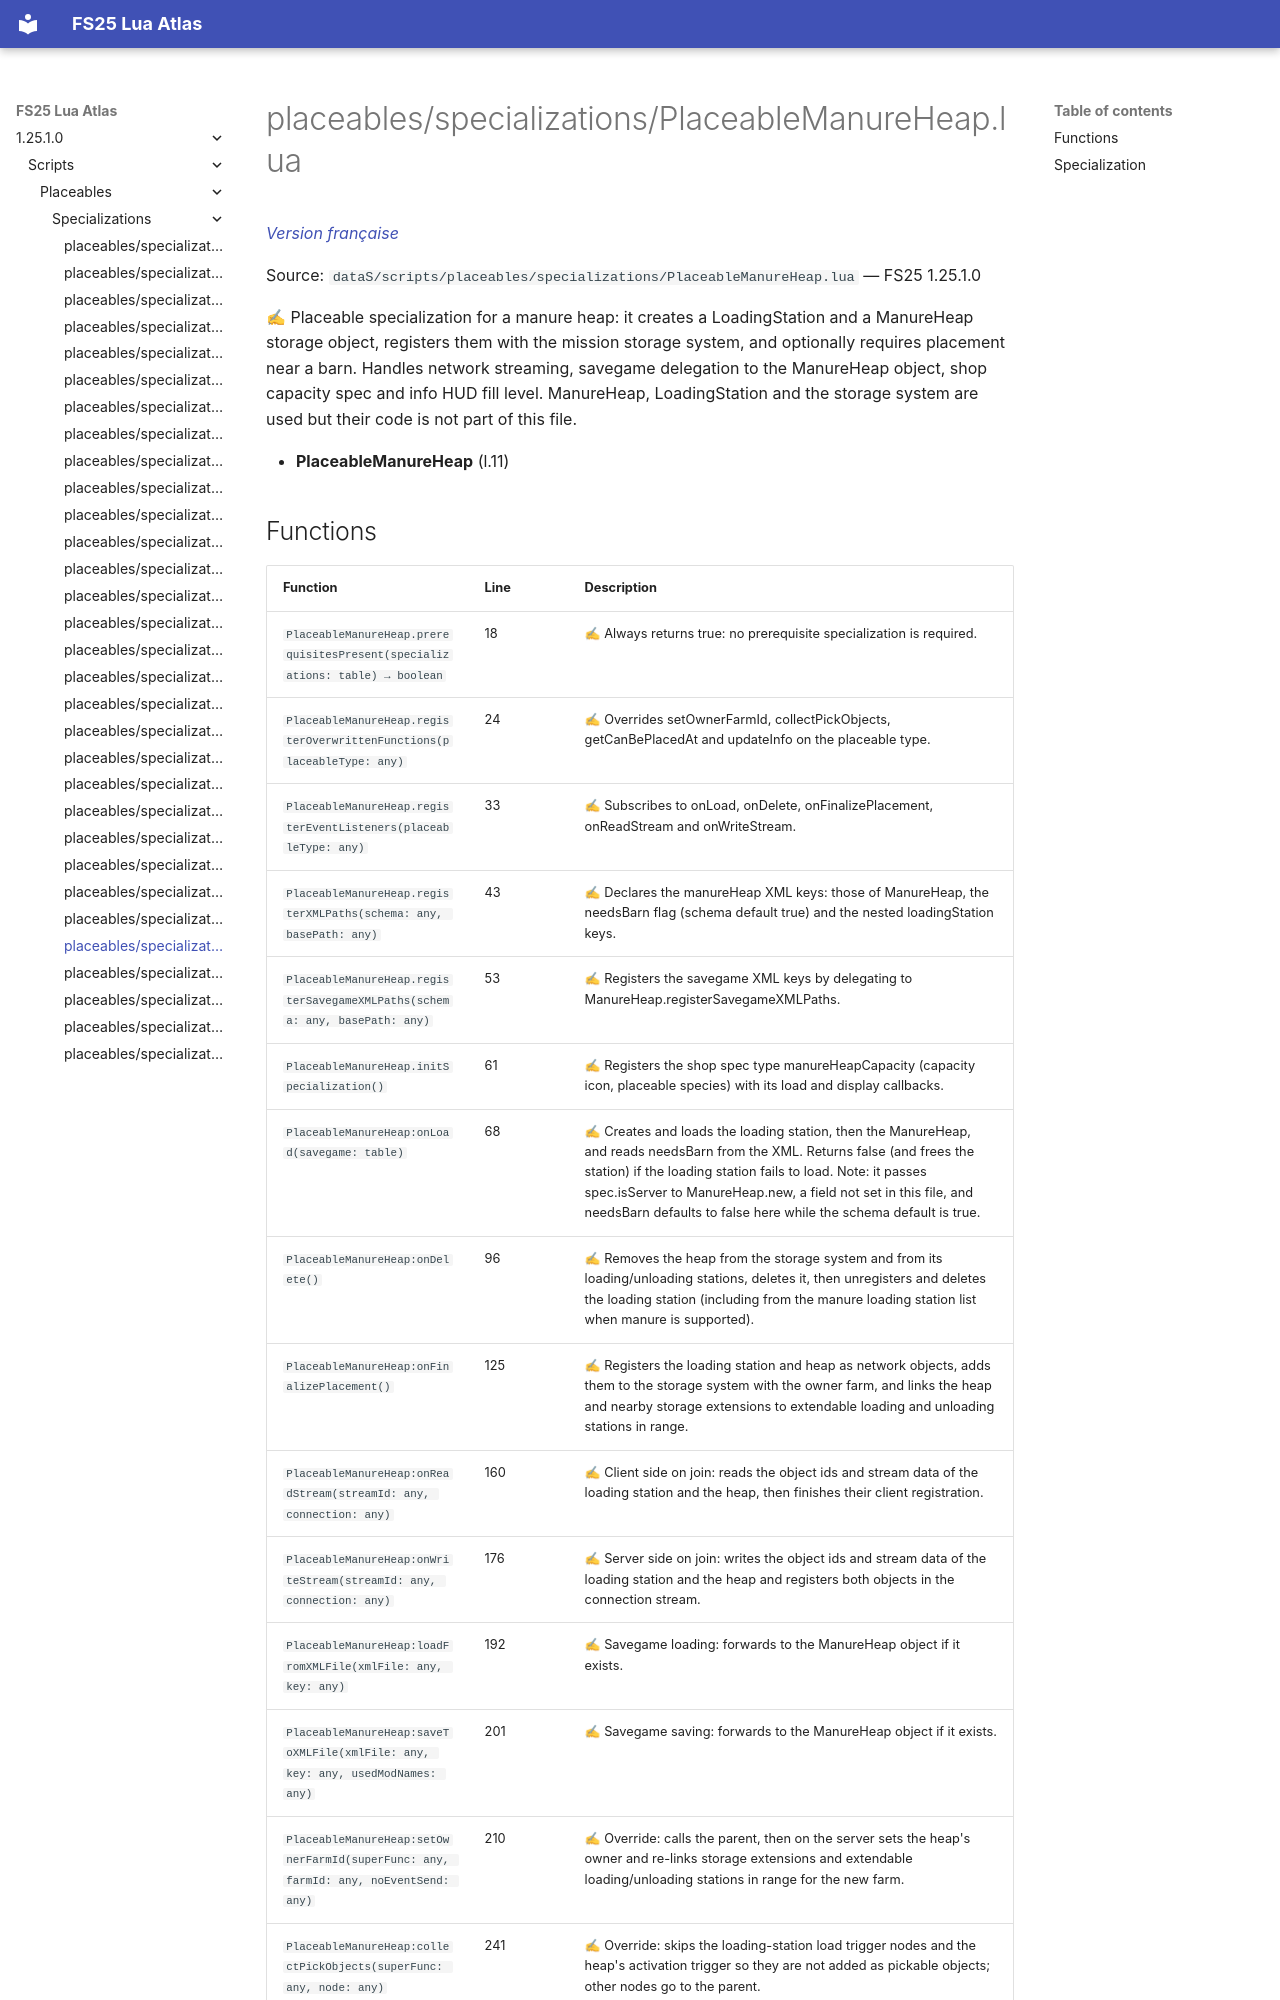

repository: Tim0219800/fs25-lua-atlas · page: 1.25.1.0/scripts/placeables/specializations/PlaceableManureHeap.html · generator: mkdocs

# placeables/specializations/PlaceableManureHeap.lua

*[Version française](../../../fr/scripts/placeables/specializations/PlaceableManureHeap.md)*

Source: `dataS/scripts/placeables/specializations/PlaceableManureHeap.lua` — FS25 1.25.1.0

✍ Placeable specialization for a manure heap: it creates a LoadingStation and a ManureHeap storage object, registers them with the mission storage system, and optionally requires placement near a barn. Handles network streaming, savegame delegation to the ManureHeap object, shop capacity spec and info HUD fill level. ManureHeap, LoadingStation and the storage system are used but their code is not part of this file.

- **PlaceableManureHeap** (l.11)
